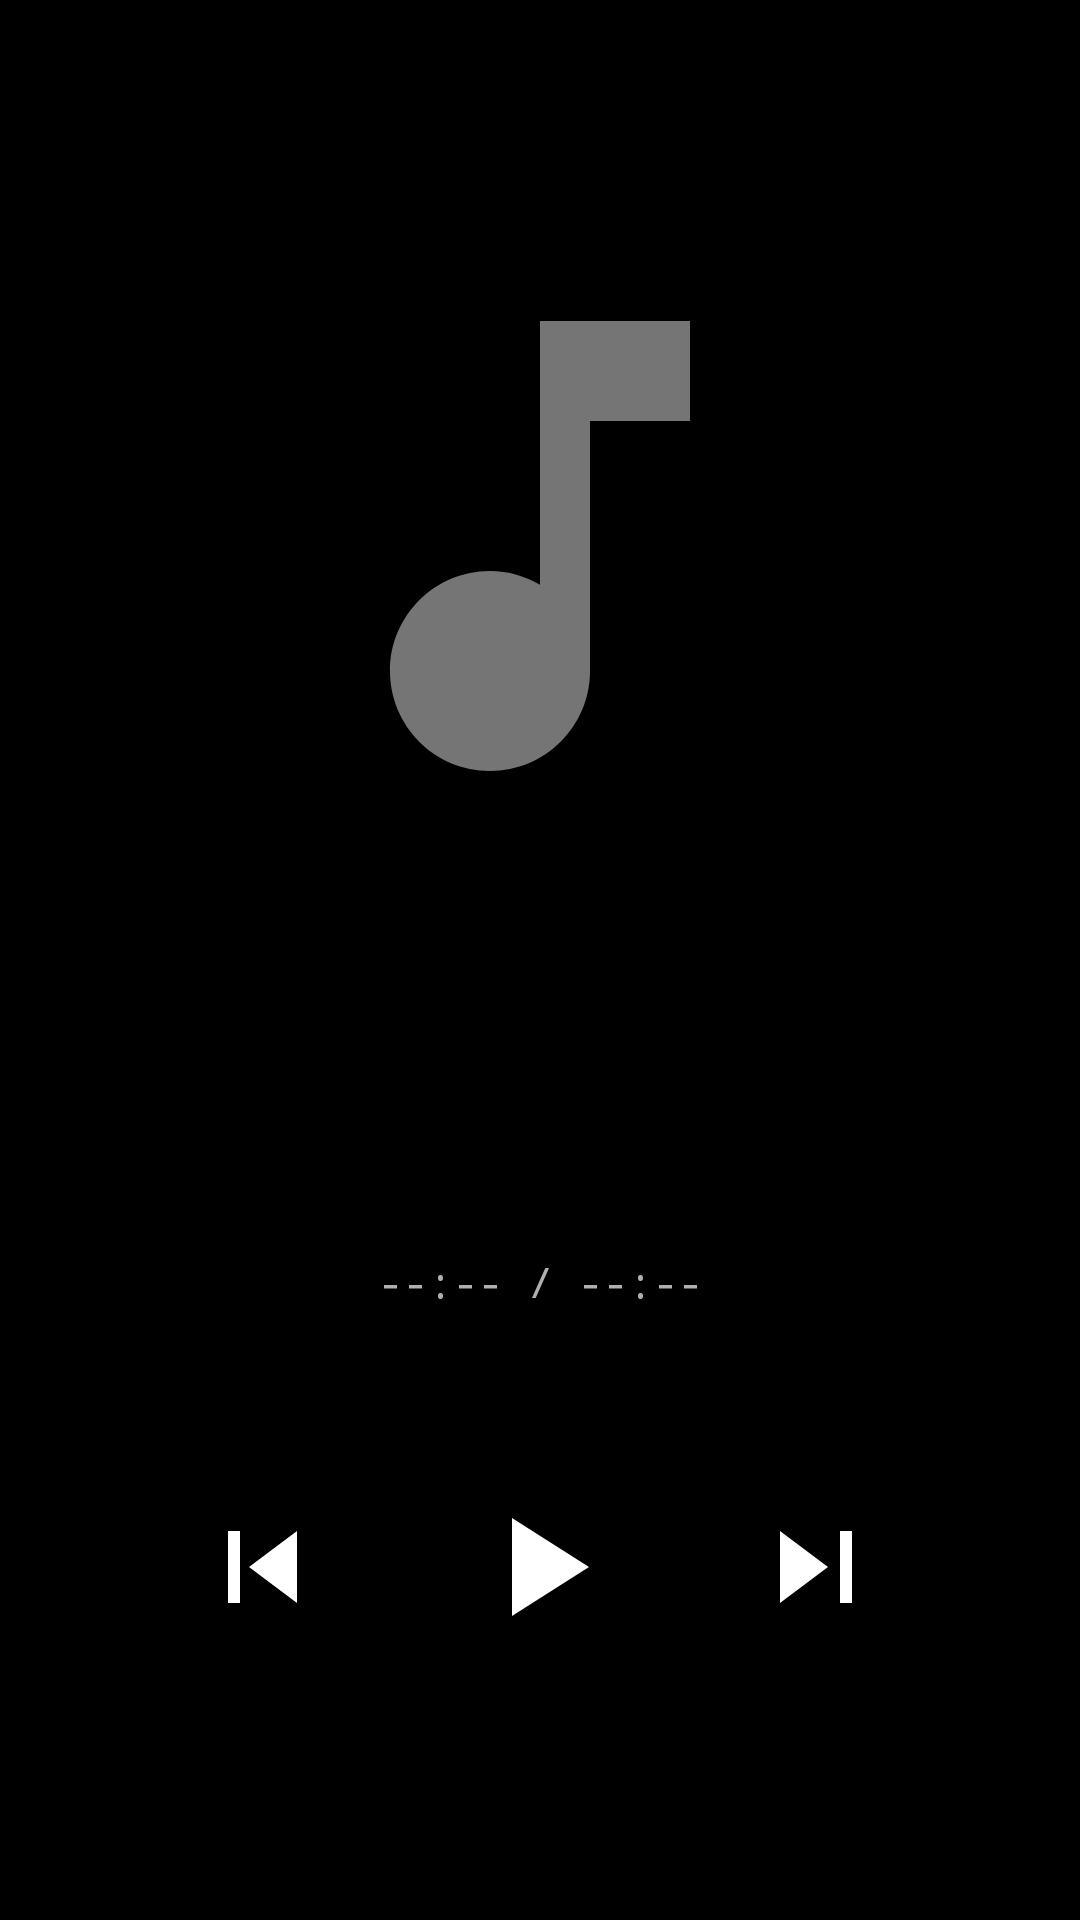

Layout XML and referenced resources for this Android screen:
<!-- AndroidManifest.xml: fallback theme Theme.MaterialComponents.DayNight.NoActionBar -->
<!-- res/layout/fragment_music_player.xml -->
<?xml version="1.0" encoding="utf-8"?>
<androidx.constraintlayout.widget.ConstraintLayout xmlns:android="http://schemas.android.com/apk/res/android"
    xmlns:app="http://schemas.android.com/apk/res-auto"
    xmlns:tools="http://schemas.android.com/tools"
    android:layout_width="match_parent"
    android:layout_height="match_parent"
    android:background="@color/black"
    tools:context=".ui.fragment.player.MusicPlayerFragment">

    
    <ImageView
        android:id="@+id/albumArt"
        android:layout_width="200dp"
        android:layout_height="200dp"
        android:contentDescription="@string/music_album_art"
        android:scaleType="centerCrop"
        android:src="@drawable/ic_music_note"
        app:layout_constraintBottom_toTopOf="@id/trackTitle"
        app:layout_constraintEnd_toEndOf="parent"
        app:layout_constraintStart_toStartOf="parent"
        app:layout_constraintTop_toTopOf="parent"
        app:layout_constraintVertical_chainStyle="packed" />

    
    <TextView
        android:id="@+id/trackTitle"
        android:layout_width="0dp"
        android:layout_height="wrap_content"
        android:layout_marginHorizontal="24dp"
        android:layout_marginTop="24dp"
        android:ellipsize="marquee"
        android:marqueeRepeatLimit="marquee_forever"
        android:singleLine="true"
        android:textColor="@color/white"
        android:textSize="24sp"
        android:textStyle="bold"
        app:layout_constraintBottom_toTopOf="@id/trackArtist"
        app:layout_constraintEnd_toEndOf="parent"
        app:layout_constraintStart_toStartOf="parent"
        app:layout_constraintTop_toBottomOf="@id/albumArt"
        tools:text="Track Title" />

    
    <TextView
        android:id="@+id/trackArtist"
        android:layout_width="0dp"
        android:layout_height="wrap_content"
        android:layout_marginHorizontal="24dp"
        android:layout_marginTop="8dp"
        android:ellipsize="end"
        android:maxLines="1"
        android:textColor="@color/white"
        android:textSize="18sp"
        app:layout_constraintBottom_toTopOf="@id/album"
        app:layout_constraintEnd_toEndOf="parent"
        app:layout_constraintStart_toStartOf="parent"
        app:layout_constraintTop_toBottomOf="@id/trackTitle"
        tools:text="Artist Name" />

    
    <TextView
        android:id="@+id/album"
        android:layout_width="0dp"
        android:layout_height="wrap_content"
        android:layout_marginHorizontal="24dp"
        android:layout_marginTop="4dp"
        android:ellipsize="end"
        android:maxLines="1"
        android:textColor="#B0B0B0"
        android:textSize="14sp"
        app:layout_constraintBottom_toTopOf="@id/trackProgress"
        app:layout_constraintEnd_toEndOf="parent"
        app:layout_constraintStart_toStartOf="parent"
        app:layout_constraintTop_toBottomOf="@id/trackArtist"
        tools:text="Album Name" />

    
    <TextView
        android:id="@+id/trackProgress"
        android:layout_width="wrap_content"
        android:layout_height="wrap_content"
        android:layout_marginTop="24dp"
        android:fontFamily="monospace"
        android:text="--:-- / --:--"
        android:textColor="#B0B0B0"
        android:textSize="14sp"
        app:layout_constraintBottom_toTopOf="@id/trackStatus"
        app:layout_constraintEnd_toEndOf="parent"
        app:layout_constraintStart_toStartOf="parent"
        app:layout_constraintTop_toBottomOf="@id/album"
        tools:text="01:23 / 04:56" />

    
    <TextView
        android:id="@+id/trackStatus"
        android:layout_width="wrap_content"
        android:layout_height="wrap_content"
        android:layout_marginTop="8dp"
        tools:text="@string/music_no_track"
        android:textColor="#B0B0B0"
        android:textSize="16sp"
        app:layout_constraintBottom_toTopOf="@id/controlButtons"
        app:layout_constraintEnd_toEndOf="parent"
        app:layout_constraintStart_toStartOf="parent"
        app:layout_constraintTop_toBottomOf="@id/trackProgress" />

    
    <LinearLayout
        android:id="@+id/controlButtons"
        android:layout_width="match_parent"
        android:layout_height="wrap_content"
        android:layout_marginHorizontal="48dp"
        android:layout_marginTop="20dp"
        android:gravity="center"
        android:orientation="horizontal"
        app:layout_constraintBottom_toBottomOf="parent"
        app:layout_constraintEnd_toEndOf="parent"
        app:layout_constraintStart_toStartOf="parent"
        app:layout_constraintTop_toBottomOf="@id/trackStatus">

        <ImageView
            android:id="@+id/btnPrev"
            android:layout_width="64dp"
            android:layout_height="64dp"
            android:layout_marginEnd="24dp"
            android:contentDescription="@string/music_prev_track"
            android:padding="8dp"
            android:src="@drawable/ic_skip_prev" />

        <ImageView
            android:id="@+id/btnPlayPause"
            android:layout_width="72dp"
            android:layout_height="72dp"
            android:contentDescription="@string/music_play_pause"
            android:padding="8dp"
            android:src="@drawable/ic_play_arrow" />

        <ImageView
            android:id="@+id/btnNext"
            android:layout_width="64dp"
            android:layout_height="64dp"
            android:layout_marginStart="24dp"
            android:contentDescription="@string/music_next_track"
            android:padding="8dp"
            android:src="@drawable/ic_skip_next" />

    </LinearLayout>


</androidx.constraintlayout.widget.ConstraintLayout>
<!-- resources referenced by this layout -->
<resources>
  <color name="black">#FF000000</color>
  <color name="white">#FFFFFFFF</color>
  <!-- drawable ic_music_note (drawable) -->
  <vector xmlns:android="http://schemas.android.com/apk/res/android"
      android:width="96dp"
      android:height="96dp"
      android:viewportWidth="24"
      android:viewportHeight="24"
      android:tint="#757575">
      <path
          android:fillColor="@android:color/white"
          android:pathData="M12,3v10.55c-0.59,-0.34 -1.27,-0.55 -2,-0.55C7.79,13 6,14.79 6,17s1.79,4 4,4 4,-1.79 4,-4V7h4V3h-6z" />
  </vector>
  <!-- drawable ic_play_arrow (drawable) -->
  <vector xmlns:android="http://schemas.android.com/apk/res/android"
      android:width="48dp"
      android:height="48dp"
      android:viewportWidth="24"
      android:viewportHeight="24"
      android:tint="#FFFFFF">
      <path
          android:fillColor="@android:color/white"
          android:pathData="M8,5v14l11,-7z" />
  </vector>
  <!-- drawable ic_skip_next (drawable) -->
  <vector xmlns:android="http://schemas.android.com/apk/res/android"
      android:width="48dp"
      android:height="48dp"
      android:viewportWidth="24"
      android:viewportHeight="24"
      android:tint="#FFFFFF">
      <path
          android:fillColor="@android:color/white"
          android:pathData="M6,18l8,-6 -8,-6v12zM16,6v12h2L18,6h-2z" />
  </vector>
  <!-- drawable ic_skip_prev (drawable) -->
  <vector xmlns:android="http://schemas.android.com/apk/res/android"
      android:width="48dp"
      android:height="48dp"
      android:viewportWidth="24"
      android:viewportHeight="24"
      android:tint="#FFFFFF">
      <path
          android:fillColor="@android:color/white"
          android:pathData="M6,6h2v12L6,18zM9.5,12l8,6L17.5,6z" />
  </vector>
  <string name="music_album_art">Album art</string>
  <string name="music_next_track">Next track</string>
  <string name="music_no_track">No track</string>
  <string name="music_play_pause">Play/Pause</string>
  <string name="music_prev_track">Previous track</string>
</resources>
